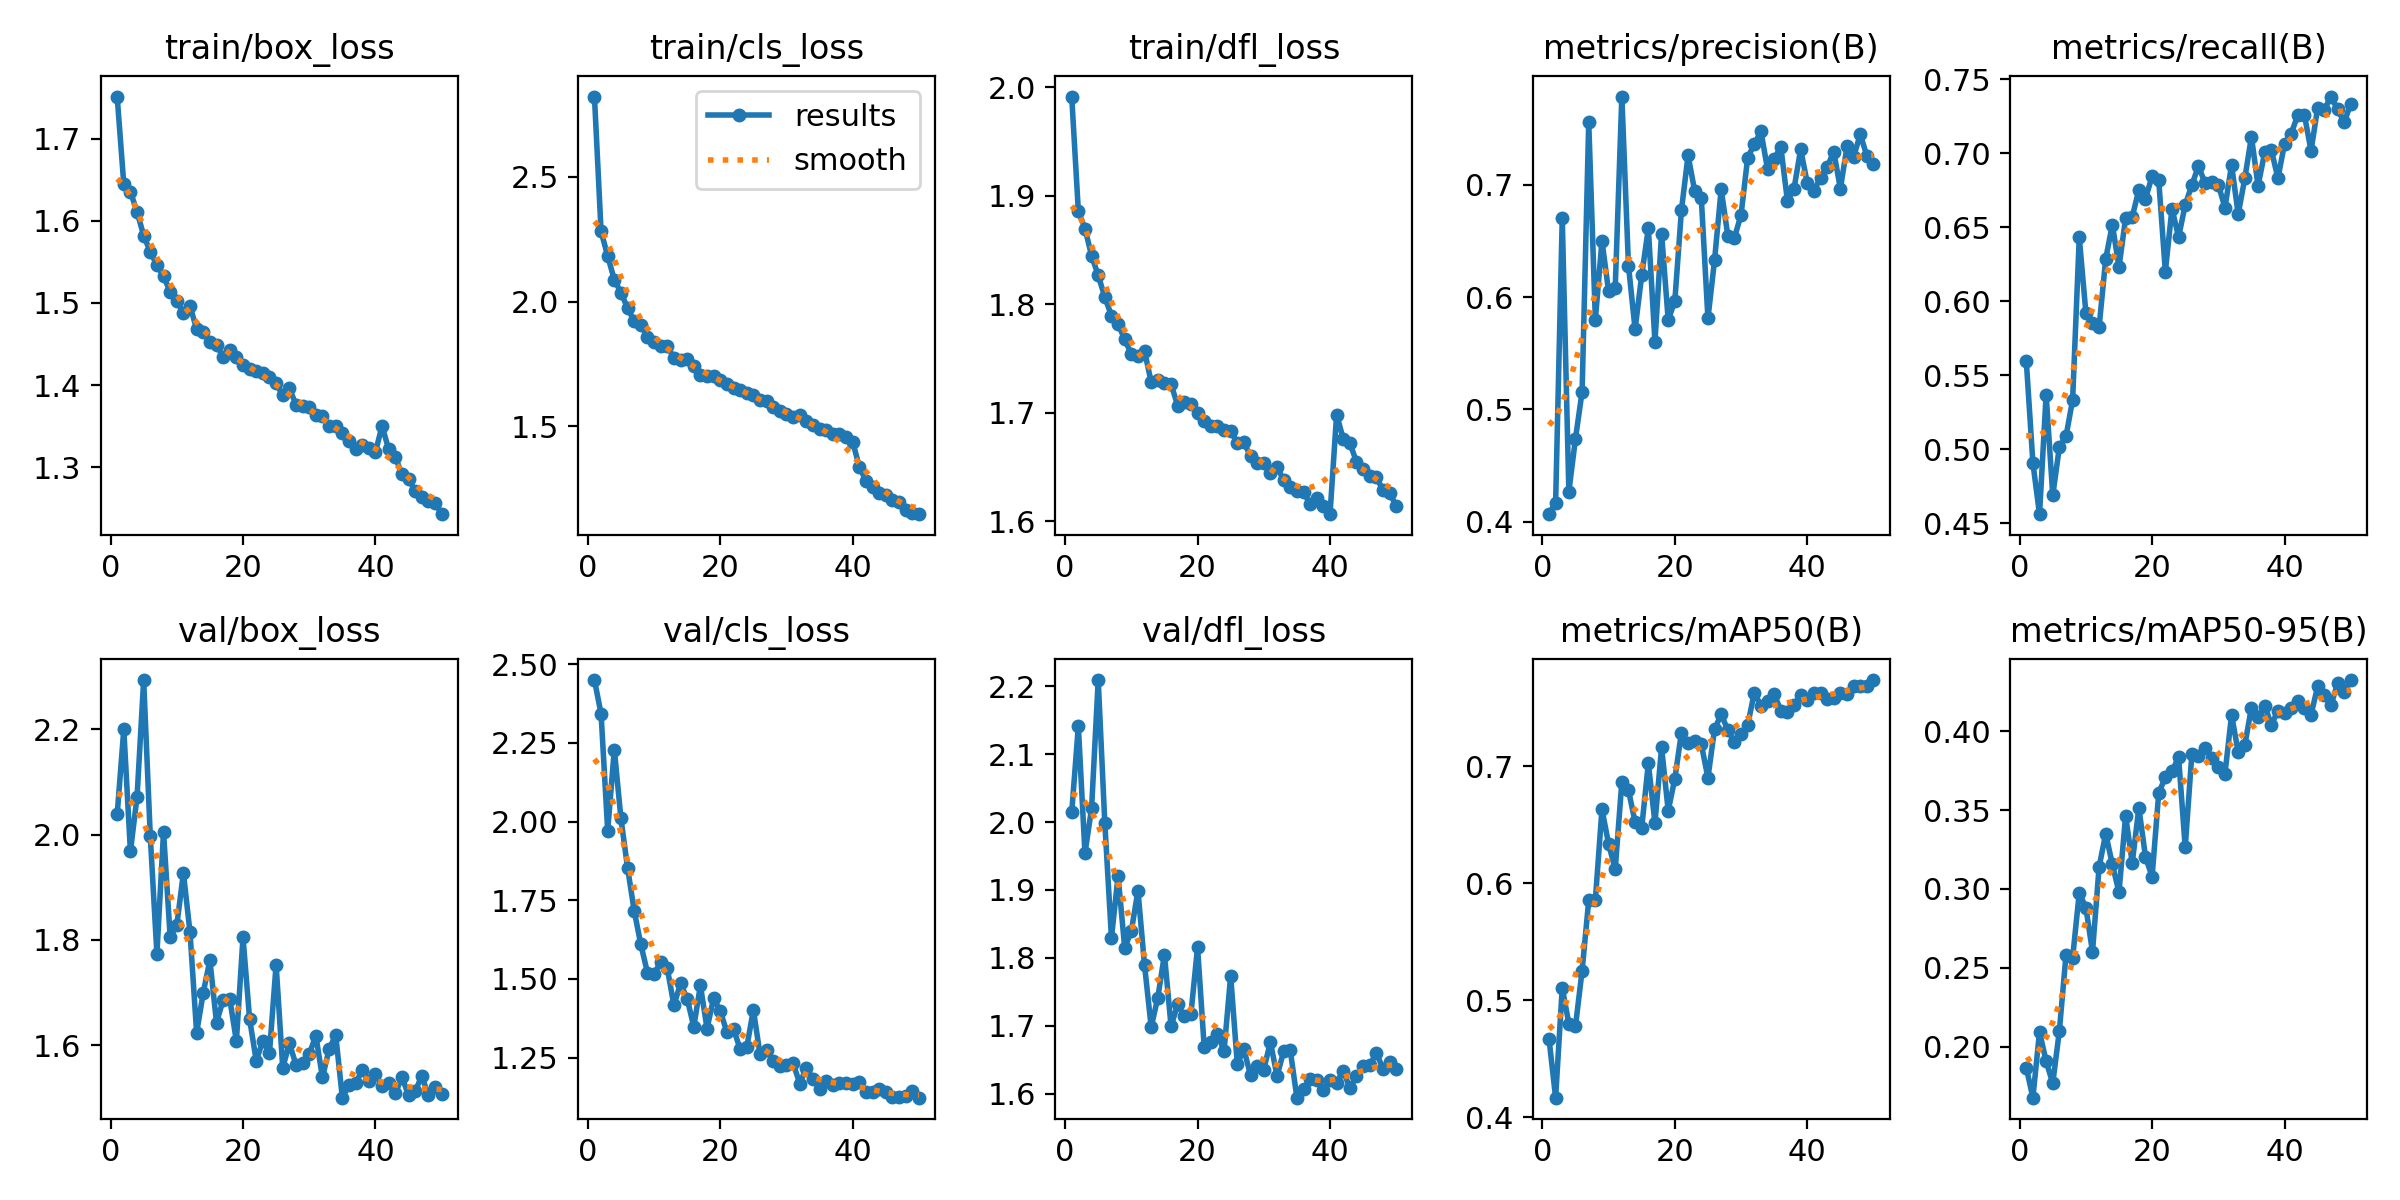

Data behind this chart, as committed beside it:
epoch, time, train/box_loss, train/cls_loss, train/dfl_loss, metrics/precision(B), metrics/recall(B), metrics/mAP50(B), metrics/mAP50-95(B), val/box_loss, val/cls_loss, val/dfl_loss, lr/pg0, lr/pg1, lr/pg2
1, 84.95, 1.751, 2.822, 1.992, 0.4067, 0.5598, 0.4672, 0.1866, 2.038, 2.45, 2.014, 0.0003325, 0.0003325, 0.0003325
2, 166.5, 1.645, 2.282, 1.886, 0.4169, 0.4907, 0.4169, 0.1676, 2.2, 2.343, 2.141, 0.0006526, 0.0006526, 0.0006526
3, 247.6, 1.635, 2.182, 1.87, 0.6703, 0.456, 0.5107, 0.2093, 1.968, 1.971, 1.954, 0.0009596, 0.0009596, 0.0009596
4, 328.5, 1.611, 2.088, 1.845, 0.4267, 0.5368, 0.48, 0.1907, 2.071, 2.229, 2.02, 0.0009406, 0.0009406, 0.0009406
5, 409.3, 1.582, 2.036, 1.827, 0.474, 0.4687, 0.4781, 0.1767, 2.294, 2.01, 2.209, 0.0009208, 0.0009208, 0.0009208
6, 491.7, 1.562, 1.974, 1.807, 0.5158, 0.5015, 0.5253, 0.2102, 1.997, 1.853, 1.998, 0.000901, 0.000901, 0.000901
7, 575.9, 1.546, 1.921, 1.79, 0.7556, 0.5086, 0.5853, 0.2582, 1.774, 1.717, 1.829, 0.0008812, 0.0008812, 0.0008812
8, 658.1, 1.533, 1.907, 1.782, 0.5799, 0.5333, 0.5857, 0.2563, 2.005, 1.61, 1.921, 0.0008614, 0.0008614, 0.0008614
9, 739.7, 1.514, 1.86, 1.768, 0.65, 0.6431, 0.6632, 0.2975, 1.806, 1.52, 1.815, 0.0008416, 0.0008416, 0.0008416
10, 823.2, 1.503, 1.837, 1.754, 0.605, 0.5922, 0.6334, 0.2882, 1.827, 1.515, 1.839, 0.0008218, 0.0008218, 0.0008218
11, 904.6, 1.488, 1.821, 1.752, 0.6081, 0.585, 0.6119, 0.2601, 1.927, 1.554, 1.899, 0.000802, 0.000802, 0.000802
12, 985.1, 1.496, 1.82, 1.757, 0.7785, 0.5827, 0.6866, 0.3141, 1.814, 1.534, 1.789, 0.0007822, 0.0007822, 0.0007822
13, 1067, 1.468, 1.775, 1.728, 0.628, 0.6287, 0.6793, 0.335, 1.623, 1.416, 1.698, 0.0007624, 0.0007624, 0.0007624
14, 1149, 1.464, 1.768, 1.73, 0.5713, 0.6518, 0.6522, 0.3156, 1.7, 1.486, 1.741, 0.0007426, 0.0007426, 0.0007426
15, 1231, 1.452, 1.768, 1.727, 0.6194, 0.623, 0.6473, 0.2979, 1.761, 1.437, 1.805, 0.0007228, 0.0007228, 0.0007228
16, 1312, 1.449, 1.741, 1.726, 0.6611, 0.6562, 0.7022, 0.3465, 1.643, 1.348, 1.699, 0.000703, 0.000703, 0.000703
17, 1394, 1.434, 1.707, 1.707, 0.5601, 0.657, 0.6514, 0.3164, 1.686, 1.479, 1.732, 0.0006832, 0.0006832, 0.0006832
18, 1476, 1.443, 1.702, 1.71, 0.6564, 0.6753, 0.7159, 0.3514, 1.688, 1.342, 1.714, 0.0006634, 0.0006634, 0.0006634
19, 1559, 1.434, 1.7, 1.708, 0.5796, 0.6694, 0.6619, 0.3204, 1.608, 1.439, 1.717, 0.0006436, 0.0006436, 0.0006436
20, 1642, 1.424, 1.685, 1.7, 0.5964, 0.6843, 0.6892, 0.3078, 1.805, 1.397, 1.816, 0.0006238, 0.0006238, 0.0006238
21, 1724, 1.419, 1.669, 1.693, 0.6774, 0.6819, 0.7286, 0.3609, 1.649, 1.331, 1.669, 0.000604, 0.000604, 0.000604
22, 1806, 1.417, 1.654, 1.688, 0.7261, 0.62, 0.7194, 0.3708, 1.571, 1.341, 1.676, 0.0005842, 0.0005842, 0.0005842
23, 1887, 1.415, 1.646, 1.688, 0.6944, 0.6626, 0.7217, 0.3746, 1.608, 1.277, 1.688, 0.0005644, 0.0005644, 0.0005644
24, 1969, 1.41, 1.635, 1.684, 0.6878, 0.6433, 0.7185, 0.3836, 1.586, 1.283, 1.663, 0.0005446, 0.0005446, 0.0005446
25, 2051, 1.402, 1.626, 1.683, 0.5809, 0.6652, 0.69, 0.3264, 1.753, 1.402, 1.773, 0.0005248, 0.0005248, 0.0005248
26, 2132, 1.388, 1.607, 1.673, 0.633, 0.6784, 0.7315, 0.3854, 1.557, 1.26, 1.644, 0.000505, 0.000505, 0.000505
27, 2214, 1.396, 1.602, 1.673, 0.6959, 0.6914, 0.744, 0.3845, 1.603, 1.273, 1.665, 0.0004852, 0.0004852, 0.0004852
28, 2295, 1.376, 1.576, 1.66, 0.6546, 0.6797, 0.7308, 0.3897, 1.563, 1.24, 1.627, 0.0004654, 0.0004654, 0.0004654
29, 2377, 1.375, 1.56, 1.654, 0.6529, 0.6804, 0.7201, 0.3833, 1.566, 1.222, 1.641, 0.0004456, 0.0004456, 0.0004456
30, 2458, 1.373, 1.55, 1.653, 0.6731, 0.6788, 0.7273, 0.3776, 1.583, 1.228, 1.636, 0.0004258, 0.0004258, 0.0004258
31, 2539, 1.364, 1.539, 1.644, 0.724, 0.6632, 0.7349, 0.3729, 1.618, 1.232, 1.676, 0.000406, 0.000406, 0.000406
32, 2622, 1.362, 1.548, 1.65, 0.736, 0.6922, 0.7627, 0.4104, 1.539, 1.168, 1.626, 0.0003862, 0.0003862, 0.0003862
33, 2704, 1.35, 1.522, 1.638, 0.7477, 0.6588, 0.7515, 0.3868, 1.592, 1.218, 1.662, 0.0003664, 0.0003664, 0.0003664
34, 2785, 1.35, 1.507, 1.632, 0.7137, 0.683, 0.7559, 0.3913, 1.619, 1.181, 1.664, 0.0003466, 0.0003466, 0.0003466
35, 2867, 1.342, 1.489, 1.628, 0.7227, 0.7112, 0.7615, 0.415, 1.5, 1.151, 1.594, 0.0003268, 0.0003268, 0.0003268
36, 2947, 1.332, 1.484, 1.627, 0.7339, 0.6779, 0.7474, 0.4092, 1.524, 1.174, 1.607, 0.000307, 0.000307, 0.000307
37, 3029, 1.322, 1.468, 1.615, 0.6857, 0.7005, 0.746, 0.4164, 1.528, 1.162, 1.622, 0.0002872, 0.0002872, 0.0002872
38, 3112, 1.327, 1.47, 1.621, 0.6965, 0.7022, 0.7518, 0.4041, 1.552, 1.17, 1.62, 0.0002674, 0.0002674, 0.0002674
39, 3194, 1.323, 1.458, 1.614, 0.7315, 0.6831, 0.7609, 0.4129, 1.533, 1.169, 1.605, 0.0002476, 0.0002476, 0.0002476
40, 3276, 1.318, 1.438, 1.606, 0.7015, 0.7064, 0.7568, 0.4115, 1.545, 1.165, 1.621, 0.0002278, 0.0002278, 0.0002278
41, 3355, 1.35, 1.337, 1.698, 0.6945, 0.7133, 0.7627, 0.415, 1.522, 1.173, 1.616, 0.000208, 0.000208, 0.000208
42, 3432, 1.322, 1.282, 1.676, 0.7064, 0.7257, 0.7621, 0.419, 1.528, 1.14, 1.634, 0.0001882, 0.0001882, 0.0001882
43, 3508, 1.312, 1.255, 1.672, 0.7157, 0.7258, 0.7576, 0.4145, 1.508, 1.141, 1.608, 0.0001684, 0.0001684, 0.0001684
44, 3585, 1.292, 1.233, 1.655, 0.7294, 0.7016, 0.7584, 0.4106, 1.539, 1.151, 1.627, 0.0001486, 0.0001486, 0.0001486
45, 3661, 1.285, 1.223, 1.649, 0.6964, 0.7308, 0.7626, 0.4284, 1.504, 1.14, 1.641, 0.0001288, 0.0001288, 0.0001288
46, 3737, 1.271, 1.206, 1.642, 0.7341, 0.7294, 0.7612, 0.4229, 1.513, 1.125, 1.642, 0.000109, 0.000109, 0.000109
47, 3812, 1.263, 1.196, 1.641, 0.725, 0.7383, 0.768, 0.4164, 1.541, 1.124, 1.66, 8.92e-05, 8.92e-05, 8.92e-05
48, 3889, 1.258, 1.166, 1.628, 0.7448, 0.7299, 0.7681, 0.4304, 1.505, 1.128, 1.637, 6.94e-05, 6.94e-05, 6.94e-05
49, 3965, 1.257, 1.154, 1.626, 0.7258, 0.7209, 0.7683, 0.4249, 1.52, 1.142, 1.646, 4.96e-05, 4.96e-05, 4.96e-05
50, 4041, 1.243, 1.148, 1.614, 0.7181, 0.7335, 0.7734, 0.4325, 1.508, 1.123, 1.637, 2.98e-05, 2.98e-05, 2.98e-05
